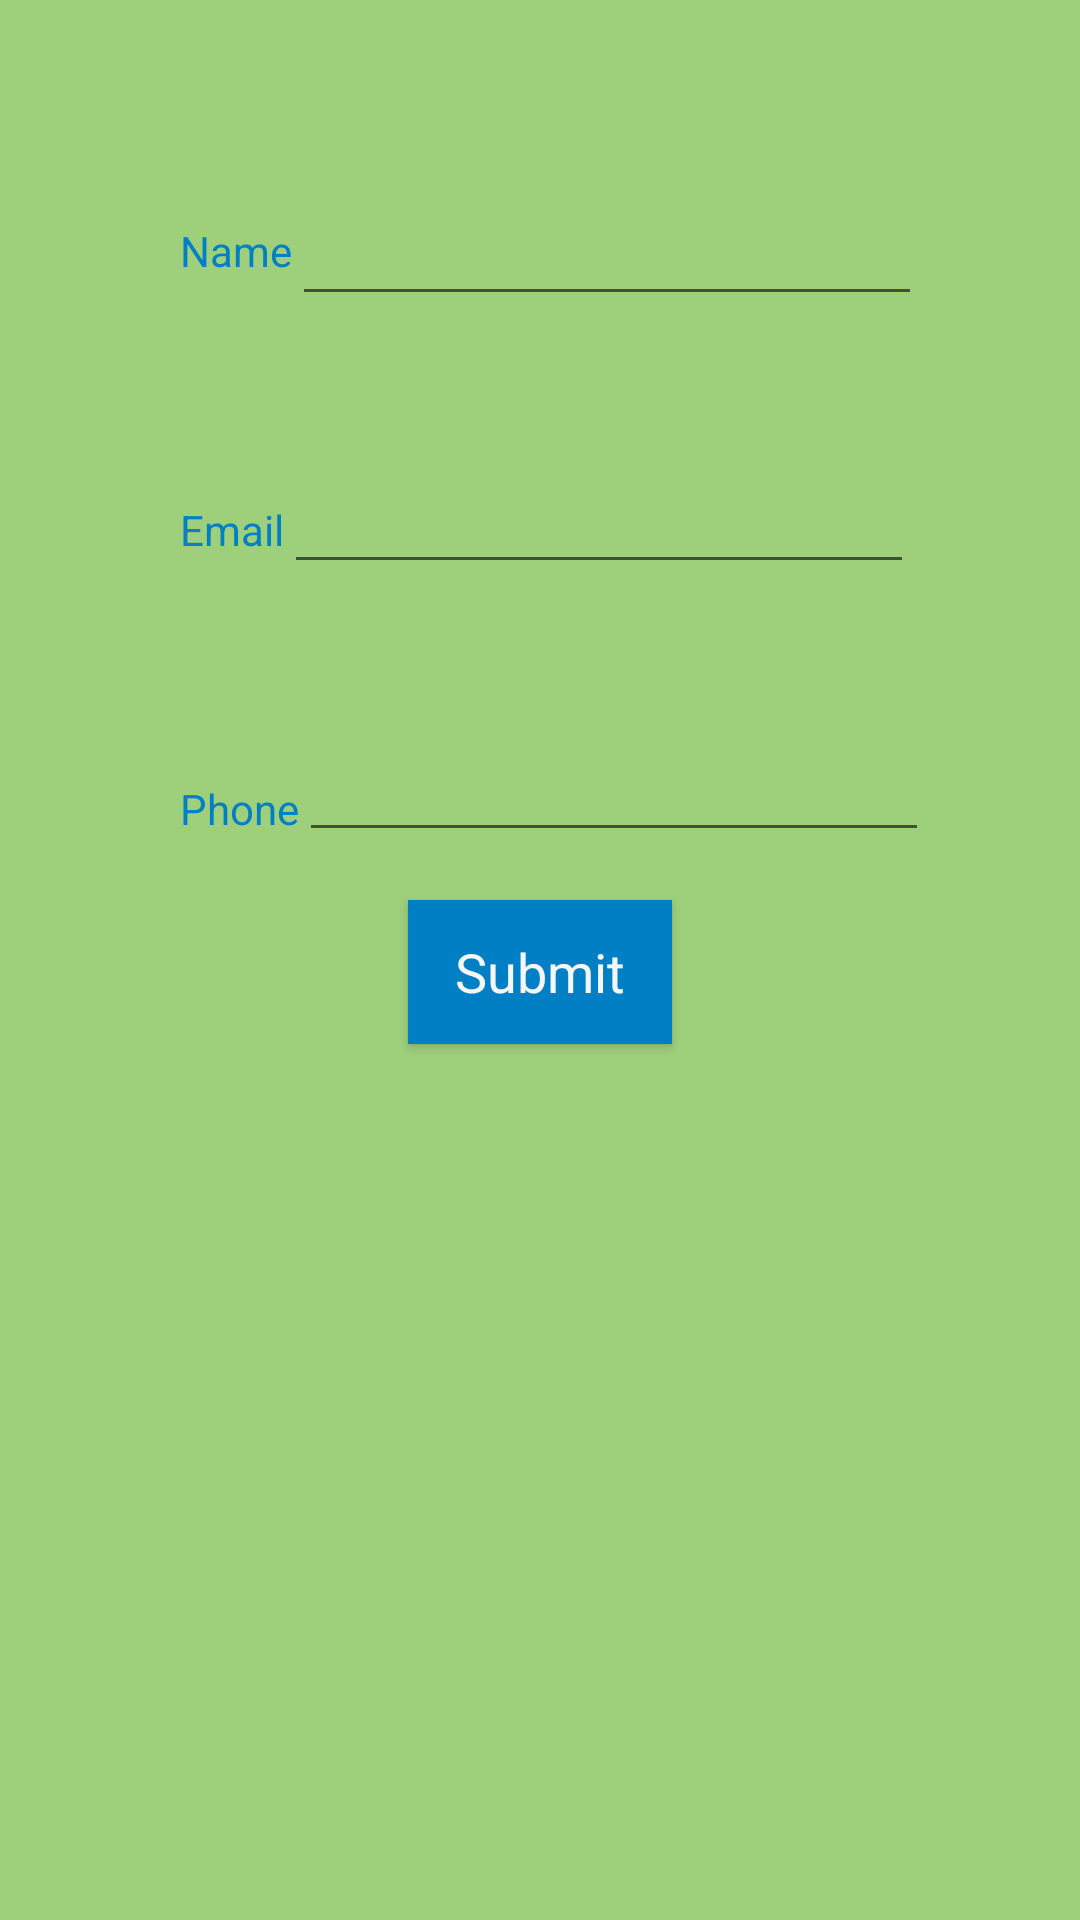

Reconstruct the res/layout file that produces this screen, plus the resources it refers to.
<!-- AndroidManifest.xml: application theme AppTheme -->
<!-- res/layout/content_user_detail.xml -->
<?xml version="1.0" encoding="utf-8"?>
<android.support.constraint.ConstraintLayout xmlns:android="http://schemas.android.com/apk/res/android"
    xmlns:app="http://schemas.android.com/apk/res-auto"
    xmlns:tools="http://schemas.android.com/tools"
    android:layout_width="match_parent"
    android:layout_height="match_parent"
    app:layout_behavior="@string/appbar_scrolling_view_behavior"
    tools:context="com.rw.boosterapp.view.UserDetailActivity"
    tools:showIn="@layout/activity_user_detail"
    android:clickable="true"
    android:focusableInTouchMode="true" >

    <TextView
        android:id="@+id/txtUserName"
        android:layout_width="wrap_content"
        android:layout_height="wrap_content"
        android:layout_marginStart="60dp"
        android:layout_marginTop="74dp"
        android:text="@string/username"
        app:layout_constraintLeft_toLeftOf="parent"
        app:layout_constraintTop_toTopOf="parent"/>

    <EditText
        android:id="@+id/editTextUserName"
        android:layout_width="wrap_content"
        android:layout_height="wrap_content"
        android:layout_marginTop="64dp"
        android:ems="10"
        android:inputType="textPersonName"
        app:layout_constraintLeft_toRightOf="@id/txtUserName"
        app:layout_constraintTop_toTopOf="parent" />

    <TextView
        android:id="@+id/txtEmail"
        android:layout_width="wrap_content"
        android:layout_height="wrap_content"
        android:layout_marginStart="60dp"
        android:layout_marginTop="74dp"
        android:text="@string/email"
        app:layout_constraintTop_toBottomOf="@+id/txtUserName"
        app:layout_constraintLeft_toLeftOf="parent" />

    <EditText
        android:id="@+id/editTextEmail"
        android:layout_width="wrap_content"
        android:layout_height="wrap_content"
        android:layout_marginTop="48dp"
        android:ems="10"
        android:inputType="textEmailAddress"
        app:layout_constraintLeft_toRightOf="@id/txtEmail"
        app:layout_constraintTop_toBottomOf="@+id/editTextUserName" />

    <TextView
        android:id="@+id/txtPhone"
        android:layout_width="wrap_content"
        android:layout_height="wrap_content"
        android:layout_marginStart="60dp"
        android:layout_marginTop="74dp"
        android:text="@string/phone"
        app:layout_constraintTop_toBottomOf="@+id/txtEmail"
        app:layout_constraintLeft_toLeftOf="parent" />

    <EditText
        android:id="@+id/editTextPhone"
        android:layout_width="wrap_content"
        android:layout_height="wrap_content"
        android:layout_marginTop="48dp"
        android:ems="10"
        android:inputType="phone"
        app:layout_constraintLeft_toRightOf="@id/txtPhone"
        app:layout_constraintTop_toBottomOf="@+id/editTextEmail" />

    <Button
        android:id="@+id/btnDetailSubmit"
        android:layout_width="wrap_content"
        android:layout_height="wrap_content"
        android:layout_marginTop="300dp"
        android:text="@string/btnUserDetailSubmit"
        app:layout_constraintLeft_toLeftOf="parent"
        app:layout_constraintRight_toRightOf="parent"
        app:layout_constraintTop_toTopOf="parent" />

</android.support.constraint.ConstraintLayout>
<!-- res/layout/activity_user_detail.xml (included above) -->
<android.support.v4.widget.DrawerLayout xmlns:android="http://schemas.android.com/apk/res/android"
    xmlns:tools="http://schemas.android.com/tools"
    android:id="@+id/drawer_layout"
    android:layout_width="match_parent"
    android:layout_height="match_parent"
    android:fitsSystemWindows="true"
    tools:openDrawer="start"
    android:layoutDirection="rtl"
    android:layout_gravity="right">

    <android.support.design.widget.CoordinatorLayout
        android:layout_width="match_parent"
        android:layout_height="match_parent">
        <include layout="@layout/app_bar_layout" />
        <include layout="@layout/content_user_detail" />
    </android.support.design.widget.CoordinatorLayout>

    <include layout="@layout/nav_menu" />

</android.support.v4.widget.DrawerLayout>
<!-- res/layout/app_bar_layout.xml (included above) -->
<?xml version="1.0" encoding="utf-8"?>
<android.support.design.widget.AppBarLayout xmlns:android="http://schemas.android.com/apk/res/android"
    xmlns:app="http://schemas.android.com/apk/res-auto"
    android:layout_width="match_parent"
    android:layout_height="wrap_content"
    android:theme="@style/AppTheme.AppBarOverlay">

    <android.support.v7.widget.Toolbar
        android:id="@+id/toolbar"
        android:layout_width="match_parent"
        android:layout_height="?attr/actionBarSize"
        app:popupTheme="@style/AppTheme.PopupOverlay">

        <ImageView
            android:id="@+id/imgToolbarLogo"
            android:layout_width="wrap_content"
            android:layout_height="wrap_content"
            android:layout_gravity="left"
            android:padding="5dp"
            android:scaleType="fitXY" />

        <TextView
            android:id="@+id/txtToolbarTitle"
            style="@style/TextAppearance.AppCompat.Widget.ActionBar.Title"
            android:layout_width="wrap_content"
            android:layout_height="wrap_content"
            android:layout_gravity="center"
            android:padding="5dp" />

    </android.support.v7.widget.Toolbar>

</android.support.design.widget.AppBarLayout>
<!-- res/layout/nav_menu.xml (included above) -->
<android.support.design.widget.NavigationView xmlns:android="http://schemas.android.com/apk/res/android"
    xmlns:app="http://schemas.android.com/apk/res-auto"
    android:id="@+id/nav_view"
    android:layout_width="wrap_content"
    android:layout_height="match_parent"
    android:layout_gravity="right"
    android:background="@color/colorButtonBackground"
    android:fitsSystemWindows="true"
    app:itemTextColor="#ffffff"
    app:headerLayout="@layout/nav_header_main"
    app:theme="@style/NavigationViewStyle"/>
<!-- res/layout/nav_header_main.xml (included above) -->
<?xml version="1.0" encoding="utf-8"?>
<LinearLayout xmlns:android="http://schemas.android.com/apk/res/android"
    android:layout_width="match_parent"
    android:layout_height="wrap_content"
    android:background="@color/colorSlidingMenuHeaderBackground"
    android:gravity="right"
    android:orientation="vertical"
    android:paddingBottom="@dimen/activity_vertical_margin"
    android:paddingLeft="@dimen/activity_horizontal_margin"
    android:paddingRight="@dimen/activity_horizontal_margin"
    android:paddingTop="@dimen/activity_vertical_margin"
    android:theme="@style/ThemeOverlay.AppCompat.Dark">

    <TextView
        android:layout_width="wrap_content"
        android:layout_height="wrap_content"
        android:paddingTop="@dimen/nav_header_vertical_spacing"
        android:textSize="22dp"
        android:textStyle="bold"
        android:text="@string/slidingMenuHeadingText" />

    <TextView
        android:layout_width="wrap_content"
        android:layout_height="wrap_content"
        android:text="@string/slidingMenuSubHeadingText" />

</LinearLayout>
<!-- resources referenced by this layout -->
<resources>
  <color name="colorButtonBackground">#007fc4</color>
  <color name="colorSlidingMenuHeaderBackground">#ffdd55</color>
  <string name="btnUserDetailSubmit">Submit</string>
  <string name="email">Email</string>
  <string name="phone">Phone</string>
  <string name="slidingMenuHeadingText">Menu</string>
  <string name="slidingMenuSubHeadingText">Click on any option.</string>
  <string name="username">Name</string>
  <style name="AppTheme.AppBarOverlay" parent="ThemeOverlay.AppCompat.Dark.ActionBar" />
  <style name="AppTheme.PopupOverlay" parent="ThemeOverlay.AppCompat.Light" />
  <style name="NavigationViewStyle">
          <item name="android:textSize">20sp</item> 
          <item name="android:listPreferredItemHeightSmall">40dp</item>
      </style>
  <style name="AppTheme" parent="Theme.AppCompat.Light.DarkActionBar">
  
          <item name="colorPrimary">@color/colorPrimary</item>
          <item name="android:windowBackground">@color/colorPrimary</item>
          <item name="android:textColor">@color/colorPrimaryTextColor</item>
  
          
          <item name="buttonStyle">@style/MyCustomButton</item>
          <item name="android:buttonStyle">@style/MyCustomButton</item>
  
          <item name="toolbarStyle">@style/MyToolBar</item>
          <item name="android:toolbarStyle">@style/MyToolBar</item>
  
      </style>
  <color name="colorPrimary">#9ed07c</color>
  <color name="colorPrimaryTextColor">#007fc4</color>
  <style name="MyCustomButton" parent="Base.Widget.AppCompat.Button">
          <item name="android:background">@color/colorButtonBackground</item>
          <item name="android:textColor">@color/colorButtonText</item>
          <item name="android:textAppearance">?android:attr/textAppearanceMedium</item>
      </style>
  <style name="MyToolBar" parent="Base.Widget.AppCompat.Toolbar">
          <item name="android:background">@color/colorToolbarBackground</item>
      </style>
  <color name="colorButtonText">#f5f6f7</color>
  <color name="colorToolbarBackground">#007fc4</color>
</resources>
